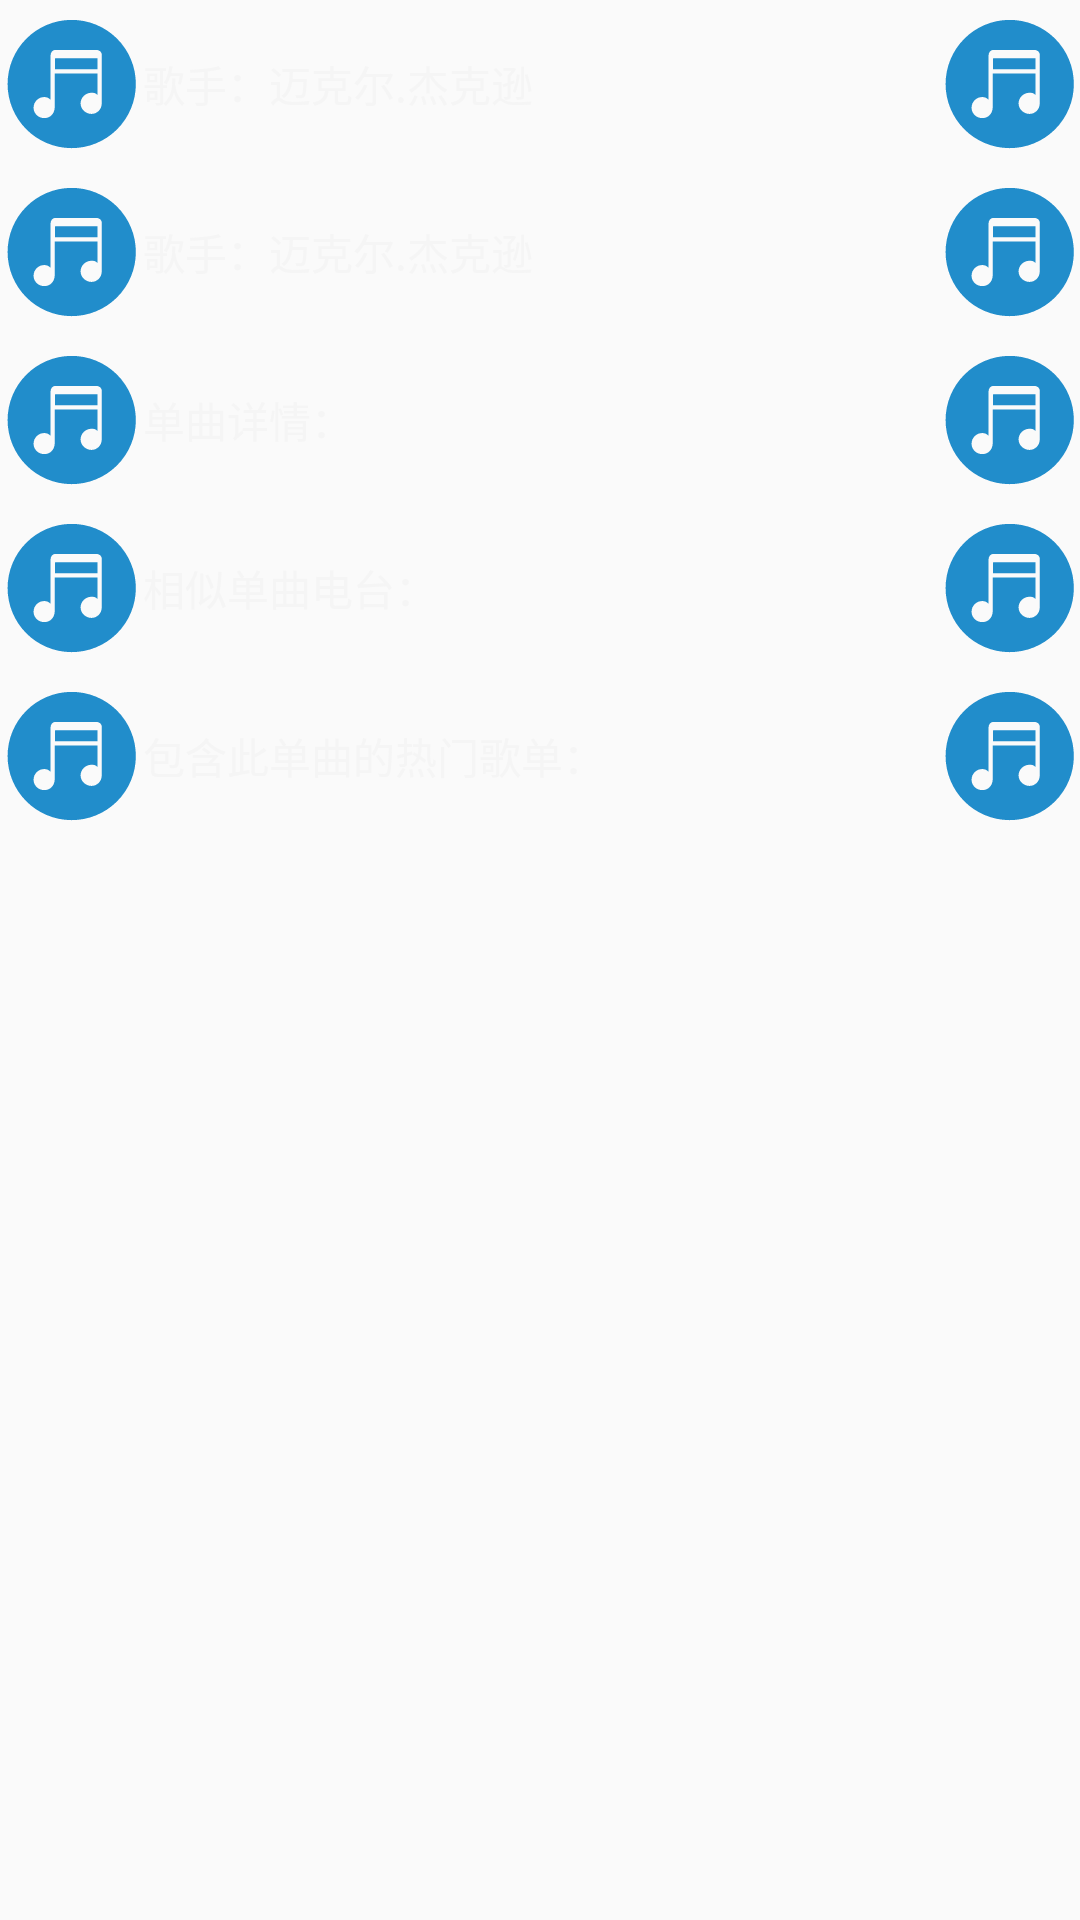

Here is an Android app screen rendered from its layout file. Give the layout XML and the strings, colors and styles it references.
<!-- AndroidManifest.xml: application theme AppTheme -->
<!-- res/layout/fragment_song_detail_about.xml -->
<?xml version="1.0" encoding="utf-8"?>
<LinearLayout xmlns:android="http://schemas.android.com/apk/res/android"
    android:layout_width="match_parent"
    android:layout_height="match_parent"
    android:background="@android:color/transparent"
    android:orientation="vertical"
    android:paddingLeft="@dimen/dp_10"
    android:paddingRight="@dimen/dp_10">

    <RelativeLayout
        android:layout_width="match_parent"
        android:layout_height="?attr/actionBarSize">

        <ImageView
            android:id="@+id/song_detail_item_singer_icon"
            android:layout_width="wrap_content"
            android:layout_height="match_parent"
            android:layout_alignParentStart="true"
            android:src="@drawable/music" />

        <TextView
            android:id="@+id/song_detail_item_singer"
            android:layout_width="wrap_content"
            android:layout_height="match_parent"
            android:layout_margin="@dimen/dp_4"
            android:layout_toRightOf="@+id/song_detail_item_singer_icon"
            android:gravity="center"
            android:text="歌手："
            android:textColor="@color/barColor" />


        <TextView
            android:id="@+id/song_detail_item_singer_name"
            android:layout_width="wrap_content"
            android:layout_height="match_parent"
            android:layout_margin="@dimen/dp_4"
            android:layout_toRightOf="@+id/song_detail_item_singer"
            android:gravity="center"
            android:text="迈克尔.杰克逊"
            android:textColor="@color/barColor" />

        <ImageView
            android:layout_width="wrap_content"
            android:layout_height="match_parent"
            android:layout_alignParentEnd="true"
            android:src="@drawable/music" />

    </RelativeLayout>

    <RelativeLayout
        android:layout_width="match_parent"
        android:layout_height="?attr/actionBarSize">

        <ImageView
            android:id="@+id/song_detail_item_album_icon"
            android:layout_width="wrap_content"
            android:layout_height="match_parent"
            android:layout_alignParentStart="true"
            android:src="@drawable/music" />

        <TextView
            android:id="@+id/song_detail_item_album"
            android:layout_width="wrap_content"
            android:layout_height="match_parent"
            android:layout_margin="@dimen/dp_4"
            android:layout_toRightOf="@+id/song_detail_item_album_icon"
            android:gravity="center"
            android:text="歌手："
            android:textColor="@color/barColor" />


        <TextView
            android:id="@+id/song_detail_item_album_name"
            android:layout_width="wrap_content"
            android:layout_height="match_parent"
            android:layout_margin="@dimen/dp_4"
            android:layout_toRightOf="@+id/song_detail_item_album"
            android:gravity="center"
            android:text="迈克尔.杰克逊"
            android:textColor="@color/barColor" />

        <ImageView
            android:layout_width="wrap_content"
            android:layout_height="match_parent"
            android:layout_alignParentEnd="true"
            android:src="@drawable/music" />

    </RelativeLayout>

    <RelativeLayout
        android:layout_width="match_parent"
        android:layout_height="?attr/actionBarSize">

        <ImageView
            android:id="@+id/song_detail_item_song_info_icon"
            android:layout_width="wrap_content"
            android:layout_height="match_parent"
            android:layout_alignParentStart="true"
            android:src="@drawable/music" />

        <TextView
            android:id="@+id/song_detail_item_song_info"
            android:layout_width="wrap_content"
            android:layout_height="match_parent"
            android:layout_margin="@dimen/dp_4"
            android:layout_toRightOf="@+id/song_detail_item_song_info_icon"
            android:gravity="center"
            android:text="单曲详情："
            android:textColor="@color/barColor" />

        <ImageView
            android:layout_width="wrap_content"
            android:layout_height="match_parent"
            android:layout_alignParentEnd="true"
            android:src="@drawable/music" />

    </RelativeLayout>

    <RelativeLayout
        android:layout_width="match_parent"
        android:layout_height="?attr/actionBarSize">

        <ImageView
            android:id="@+id/song_detail_item_radio_icon"
            android:layout_width="wrap_content"
            android:layout_height="match_parent"
            android:layout_alignParentStart="true"
            android:src="@drawable/music" />

        <TextView
            android:id="@+id/song_detail_item_radio"
            android:layout_width="wrap_content"
            android:layout_height="match_parent"
            android:layout_margin="@dimen/dp_4"
            android:layout_toRightOf="@+id/song_detail_item_radio_icon"
            android:gravity="center"
            android:text="相似单曲电台："
            android:textColor="@color/barColor" />


        <ImageView
            android:layout_width="wrap_content"
            android:layout_height="match_parent"
            android:layout_alignParentEnd="true"
            android:src="@drawable/music" />

    </RelativeLayout>

    <RelativeLayout
        android:layout_width="match_parent"
        android:layout_height="?attr/actionBarSize">

        <ImageView
            android:id="@+id/song_detail_item_song_list_icon"
            android:layout_width="wrap_content"
            android:layout_height="match_parent"
            android:layout_alignParentStart="true"
            android:src="@drawable/music" />

        <TextView
            android:id="@+id/song_detail_item_song_list"
            android:layout_width="wrap_content"
            android:layout_height="match_parent"
            android:layout_margin="@dimen/dp_4"
            android:layout_toRightOf="@+id/song_detail_item_song_list_icon"
            android:gravity="center"
            android:text="包含此单曲的热门歌单："
            android:textColor="@color/barColor" />

        <ImageView
            android:layout_width="wrap_content"
            android:layout_height="match_parent"
            android:layout_alignParentEnd="true"
            android:src="@drawable/music" />

    </RelativeLayout>

</LinearLayout>
<!-- resources referenced by this layout -->
<resources>
  <color name="barColor">#f5f5f5</color>
  <!-- drawable music (drawable) -->
  <?xml version="1.0" encoding="utf-8"?>
  <vector xmlns:android="http://schemas.android.com/apk/res/android"
      android:width="48dp"
      android:height="48dp"
      android:viewportWidth="1024"
      android:viewportHeight="1024">
  
      <path
          android:fillColor="#218DCB"
          android:pathData="M512 56.035556a456.021333 456.021333 0 1 1 0.056889 911.985777A456.021333
  456.021333 0 0 1 512 56.035556z m179.256889 213.333333l-295.424
  0.398222c-17.464889 3.072-28.728889 19.057778-28.728889
  36.693333v55.864889h-0.455111v261.859556c-13.425778-13.824-27.192889-19.399111-44.600889-19.399111a76.231111
  76.231111 0 0 0-76.288 75.889778c0 41.756444 34.247111 74.012444 76.288
  74.012444 40.049778 0 70.599111-28.330667
  73.955556-72.078222h1.251555V436.906667l303.843556
  0.284444v153.372445c-12.458667-13.880889-25.713778-16.384-43.064889-16.384-41.756444
  0-78.108444 33.792-78.108445 75.320888s36.352 75.320889 78.108445
  75.320889c39.765333 0 72.988444-32.995556
  72.533333-74.865777h0.341333V305.152c0-23.836444-22.186667-35.726222-39.651555-35.783111z
  m9.841778 137.898667l-303.388445-0.398223v-73.955555c0-1.536 1.137778-2.844444
  2.616889-3.185778l297.073778-0.682667 0.568889-0.056889c0.796444 0 1.479111
  0.284444 2.048 0.796445 0.739556 0.625778 1.137778 1.479111 1.137778
  2.389333V407.267556h-0.056889z" />
  </vector>
  <style name="AppTheme" parent="Theme.AppCompat.Light.NoActionBar">
          
          <item name="colorPrimary">@color/themeColor</item>
          
          <item name="colorPrimaryDark">@color/themeColor</item>
          <item name="colorAccent">@color/themeColor</item>
          <item name="android:windowContentTransitions">true</item>
          <item name="android:windowAllowEnterTransitionOverlap">false</item>
          <item name="android:windowAllowReturnTransitionOverlap">false</item>
  
      </style>
  <color name="themeColor">#30be7a</color>
</resources>
